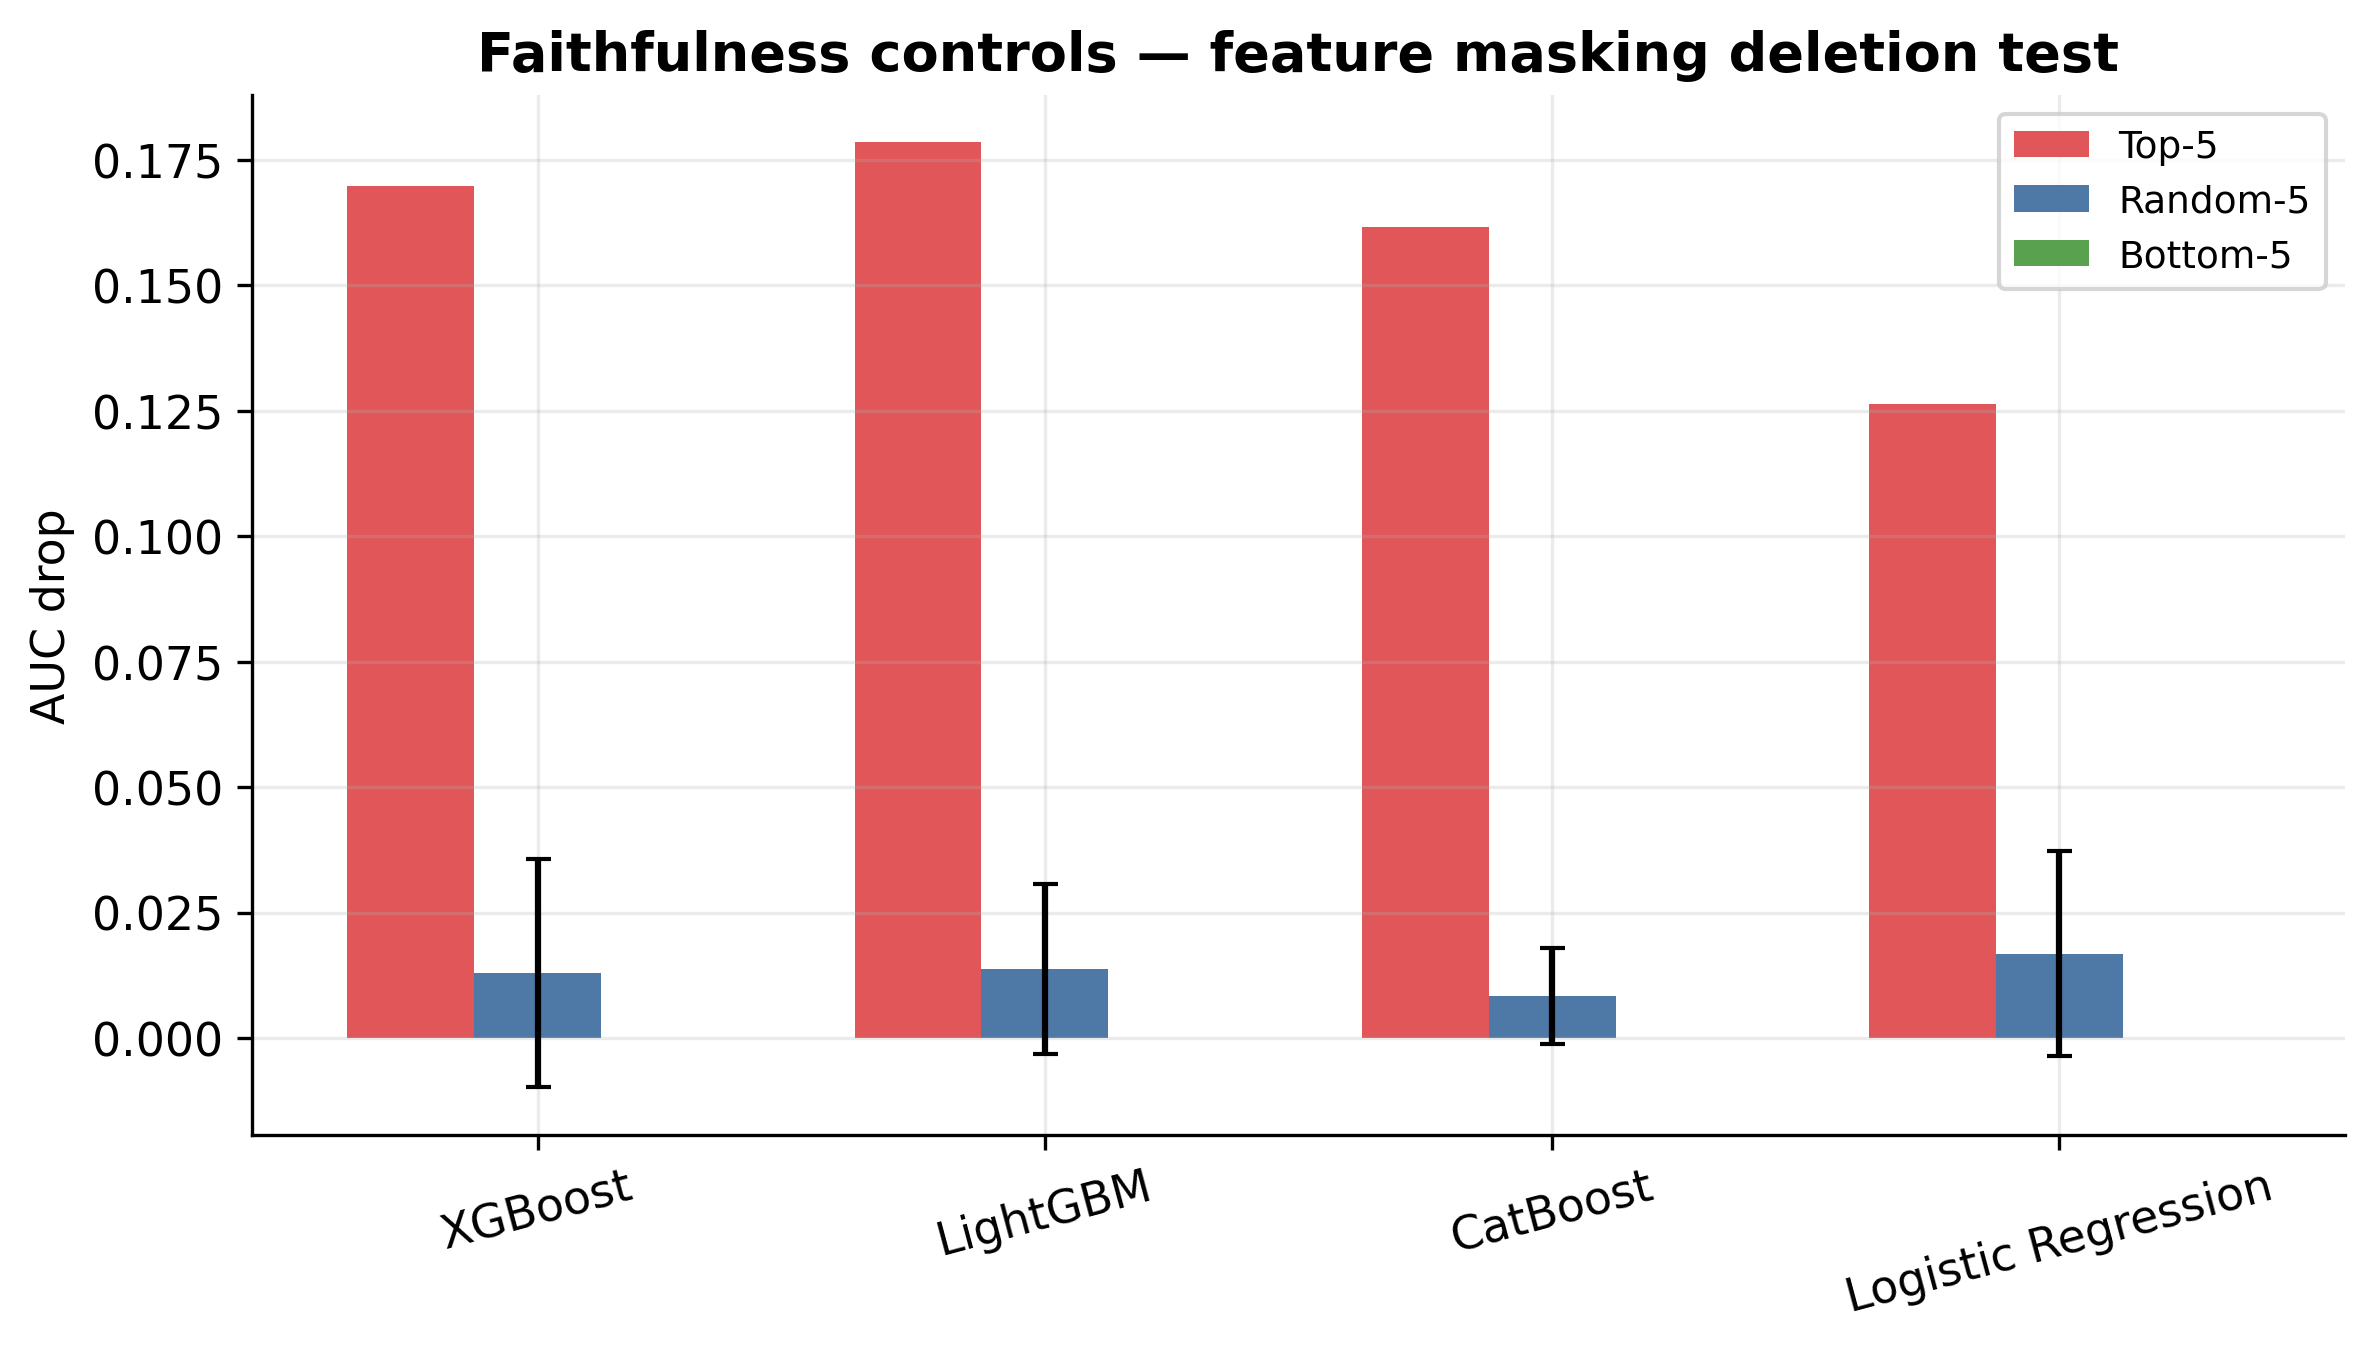

The table this chart was drawn from, first rows:
Model, base_auc, Top-5 AUC drop, Random-5 mean drop, Random-5 std, Bottom-5 AUC drop, n_random_trials
XGBoost, 0.8532, 0.1698, 0.0129, 0.0227, 0.0, 20
LightGBM, 0.8525, 0.1785, 0.0137, 0.0169, 0.0, 20
CatBoost, 0.852, 0.1615, 0.0084, 0.0095, 0.0, 20
Logistic Regression, 0.8469, 0.1263, 0.0168, 0.0205, 0.0001, 20
